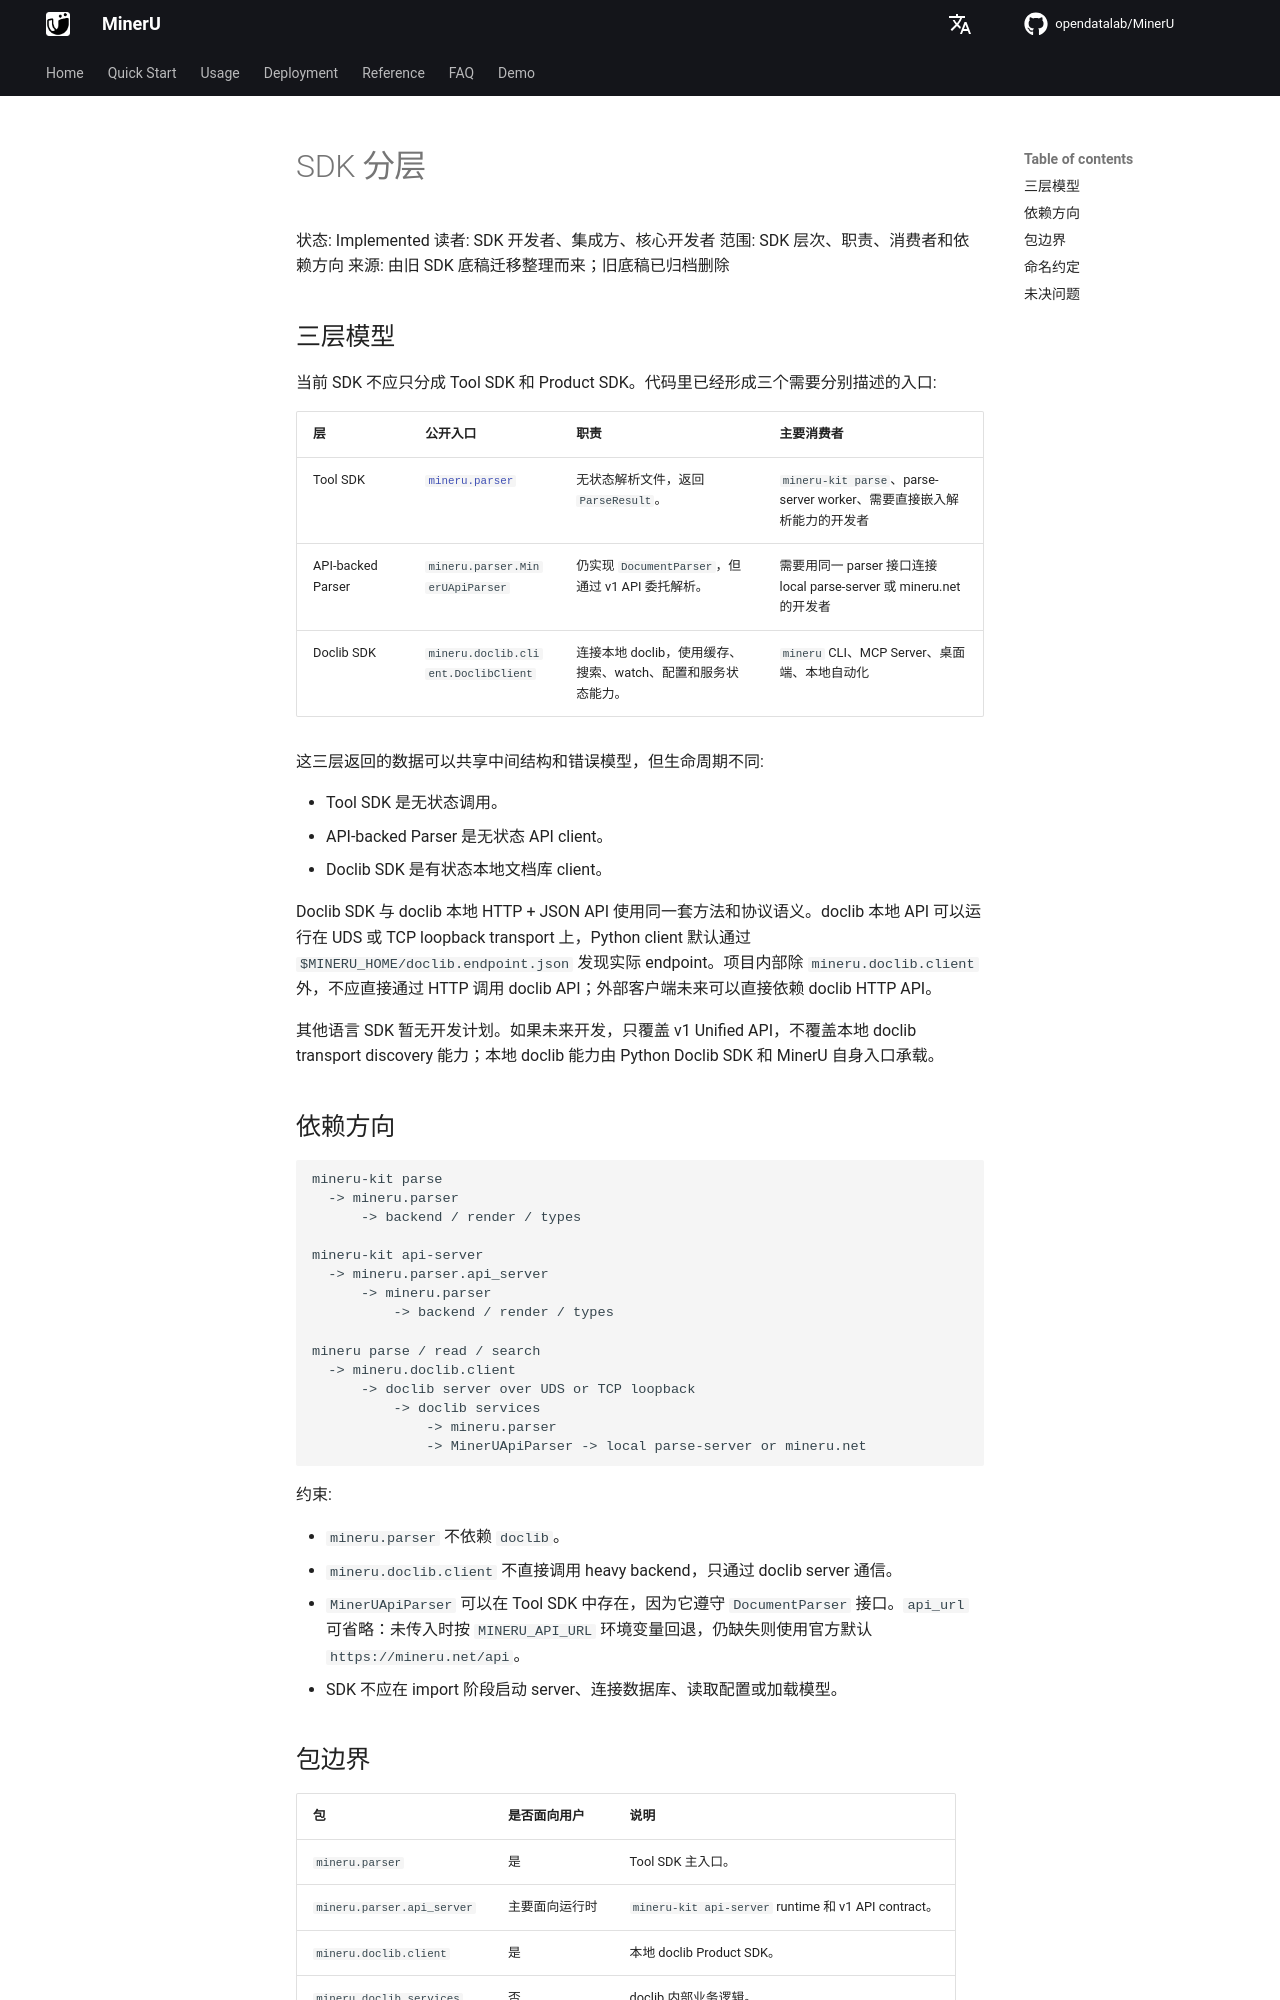

repository: opendatalab/MinerU · page: next/sdk/index.html · generator: mkdocs

# SDK 分层

状态: Implemented
读者: SDK 开发者、集成方、核心开发者
范围: SDK 层次、职责、消费者和依赖方向
来源: 由旧 SDK 底稿迁移整理而来；旧底稿已归档删除

## 三层模型

当前 SDK 不应只分成 Tool SDK 和 Product SDK。代码里已经形成三个需要分别描述的入口:

| 层 | 公开入口 | 职责 | 主要消费者 |
|----|----------|------|------------|
| Tool SDK | [`mineru.parser`](parser.md) | 无状态解析文件，返回 `ParseResult`。 | `mineru-kit parse`、parse-server worker、需要直接嵌入解析能力的开发者 |
| API-backed Parser | `mineru.parser.MinerUApiParser` | 仍实现 `DocumentParser`，但通过 v1 API 委托解析。 | 需要用同一 parser 接口连接 local parse-server 或 mineru.net 的开发者 |
| Doclib SDK | `mineru.doclib.client.DoclibClient` | 连接本地 doclib，使用缓存、搜索、watch、配置和服务状态能力。 | `mineru` CLI、MCP Server、桌面端、本地自动化 |

这三层返回的数据可以共享中间结构和错误模型，但生命周期不同:

- Tool SDK 是无状态调用。
- API-backed Parser 是无状态 API client。
- Doclib SDK 是有状态本地文档库 client。

Doclib SDK 与 doclib 本地 HTTP + JSON API 使用同一套方法和协议语义。doclib 本地 API 可以运行在 UDS 或 TCP loopback transport 上，Python client 默认通过 `$MINERU_HOME/doclib.endpoint.json` 发现实际 endpoint。项目内部除 `mineru.doclib.client` 外，不应直接通过 HTTP 调用 doclib API；外部客户端未来可以直接依赖 doclib HTTP API。

其他语言 SDK 暂无开发计划。如果未来开发，只覆盖 v1 Unified API，不覆盖本地 doclib transport discovery 能力；本地 doclib 能力由 Python Doclib SDK 和 MinerU 自身入口承载。

## 依赖方向

```text
mineru-kit parse
  -> mineru.parser
      -> backend / render / types

mineru-kit api-server
  -> mineru.parser.api_server
      -> mineru.parser
          -> backend / render / types

mineru parse / read / search
  -> mineru.doclib.client
      -> doclib server over UDS or TCP loopback
          -> doclib services
              -> mineru.parser
              -> MinerUApiParser -> local parse-server or mineru.net
```

约束:

- `mineru.parser` 不依赖 `doclib`。
- `mineru.doclib.client` 不直接调用 heavy backend，只通过 doclib server 通信。
- `MinerUApiParser` 可以在 Tool SDK 中存在，因为它遵守 `DocumentParser` 接口。`api_url` 可省略：未传入时按 `MINERU_API_URL` 环境变量回退，仍缺失则使用官方默认 `https://mineru.net/api`。
- SDK 不应在 import 阶段启动 server、连接数据库、读取配置或加载模型。
